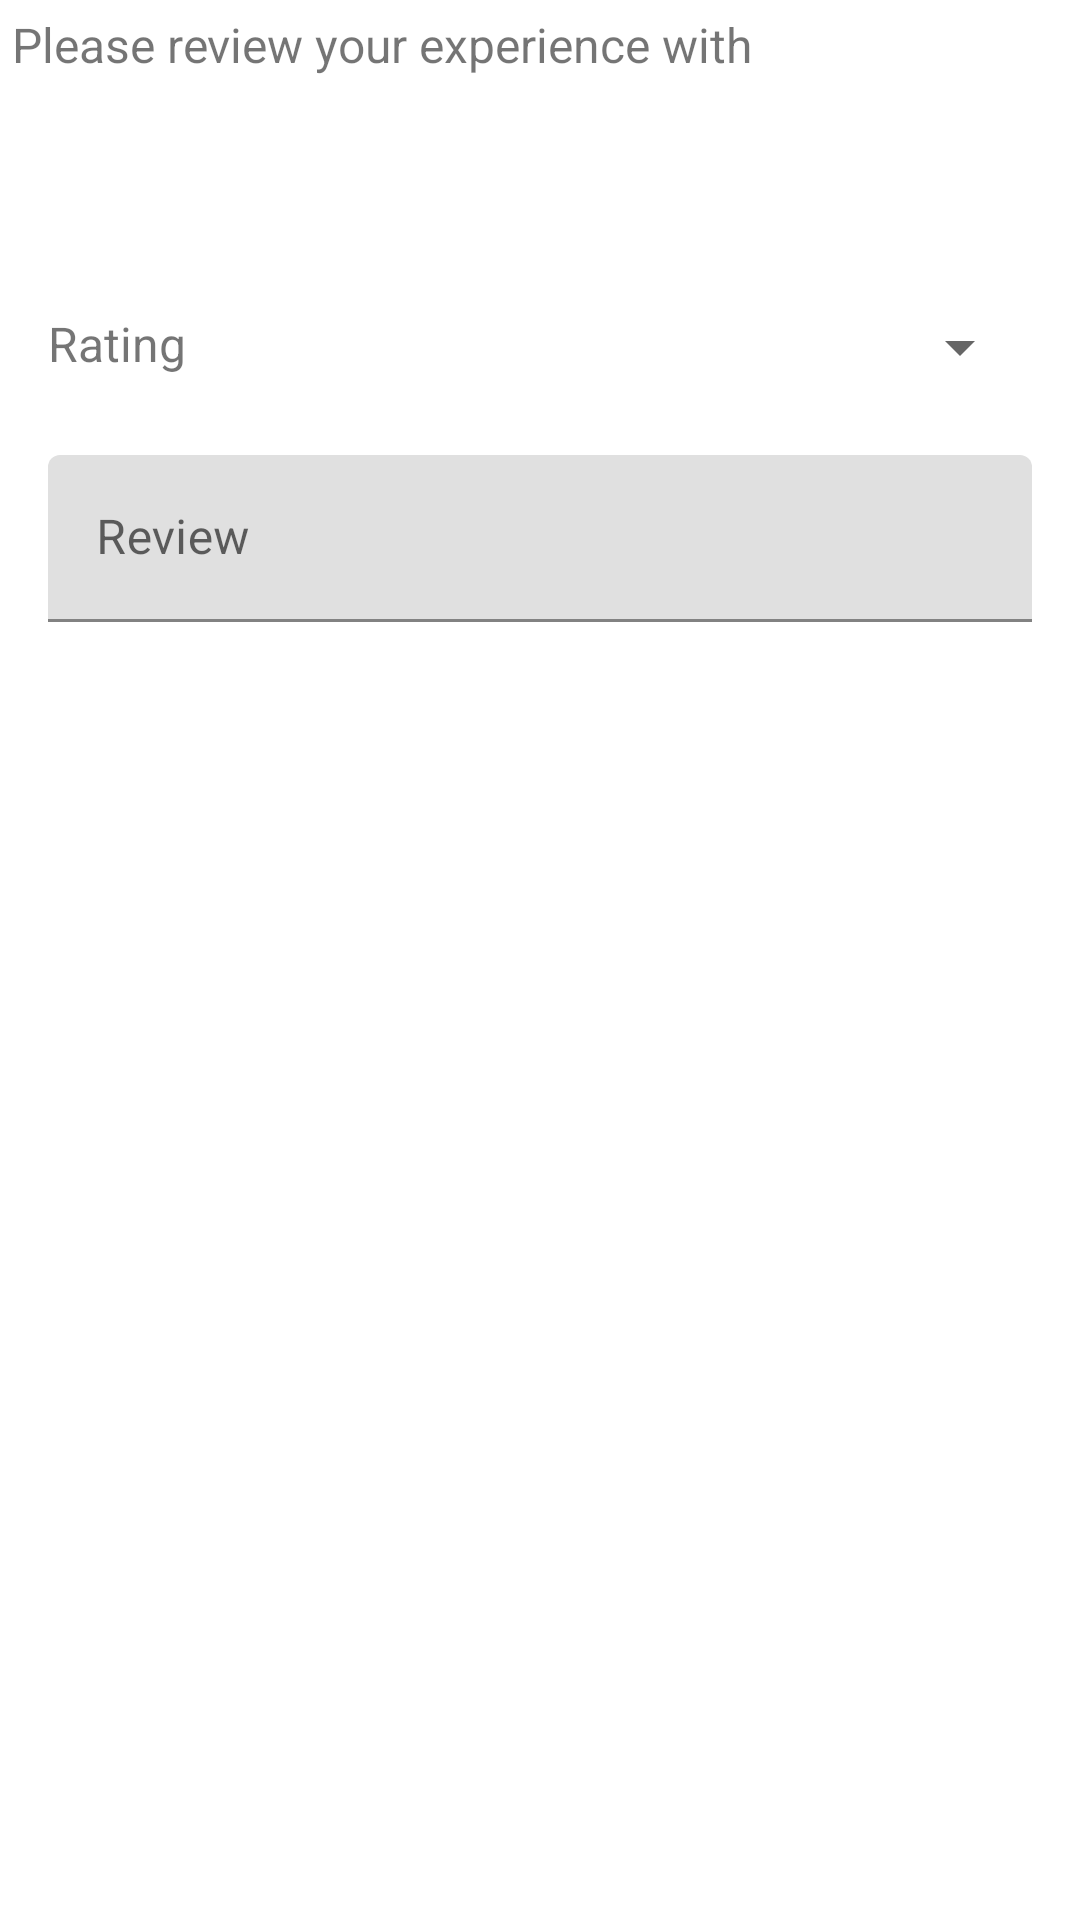

Write the Android layout XML for this screen, with the resource values it uses.
<!-- AndroidManifest.xml: application theme CarpoolerTheme -->
<!-- res/layout/fragment_user_review.xml -->
<LinearLayout xmlns:android="http://schemas.android.com/apk/res/android"
    xmlns:tools="http://schemas.android.com/tools" android:layout_width="match_parent"
    android:orientation="vertical"
    android:layout_height="match_parent"
    tools:context="com.carpooler.ui.activities.UserReviewFragment">

    <TextView
        android:text="@string/review_request"
        android:layout_width="fill_parent"
        android:layout_height="wrap_content"
        android:layout_margin="4dp"
        android:textSize="16sp"/>

    <LinearLayout
        android:layout_width="fill_parent"
        android:layout_height="wrap_content">

        <ImageView
            android:layout_width="150px"
            android:layout_height="150px"
            android:layout_margin="4dp"
            android:id="@+id/hostImage"
            android:layout_alignParentLeft="true"
            android:layout_below="@id/startTime"/>

        <TextView
            android:layout_width="wrap_content"
            android:layout_height="wrap_content"
            android:layout_margin="4dp"
            android:id="@+id/tv_name"
            android:textSize="16sp"/>

    </LinearLayout>

    <LinearLayout
        android:layout_width="fill_parent"
        android:layout_height="wrap_content"
        android:orientation="horizontal"
        android:layout_margin="16dp">

        <TextView
            android:text="@string/rating"
            android:layout_width="50dp"
            android:layout_height="wrap_content"
            android:textSize="16sp"/>

        <Spinner
            android:layout_width="fill_parent"
            android:layout_height="wrap_content"
            android:id="@+id/dd_rating"
            android:spinnerMode="dropdown"/>

    </LinearLayout>

    <android.support.design.widget.TextInputLayout
        android:layout_width="fill_parent"
        android:layout_height="wrap_content"
        android:layout_marginLeft="16dp"
        android:layout_marginRight="16dp"
        android:layout_marginBottom="8dp"
        android:layout_marginTop="8dp">
        <EditText
            android:layout_width="fill_parent"
            android:layout_height="wrap_content"
            android:hint="@string/review"
            android:id="@+id/et_review"
            android:inputType="textMultiLine"/>
    </android.support.design.widget.TextInputLayout>

</LinearLayout>
<!-- resources referenced by this layout -->
<resources>
  <string name="rating">Rating</string>
  <string name="review">Review</string>
  <string name="review_request">Please review your experience with</string>
  <style name="CarpoolerTheme" parent="@style/AppTheme">
          <item name="android:colorPrimary">@color/colorPrimary</item>
          <item name="android:colorPrimaryDark">@color/colorPrimaryDark</item>
          <item name="android:colorBackground">@android:color/white</item>
          <item name="android:colorAccent">@color/colorAccent</item>
          <item name="android:colorControlHighlight">@color/colorAccent</item>
          <item name="android:actionBarStyle">@style/CarpoolerActionBar</item>
          <item name="actionBarStyle">@style/CarpoolerActionBar</item>
      </style>
  <color name="colorPrimary">#A2D18C</color>
  <color name="colorPrimaryDark">#4D8336</color>
  <color name="colorAccent">#43A5EC</color>
  <style name="CarpoolerActionBar" parent="@style/Widget.AppCompat.ActionBar">
          <item name="android:background">?android:colorPrimary</item>
          <item name="background">?android:colorPrimary</item>
      </style>
</resources>
